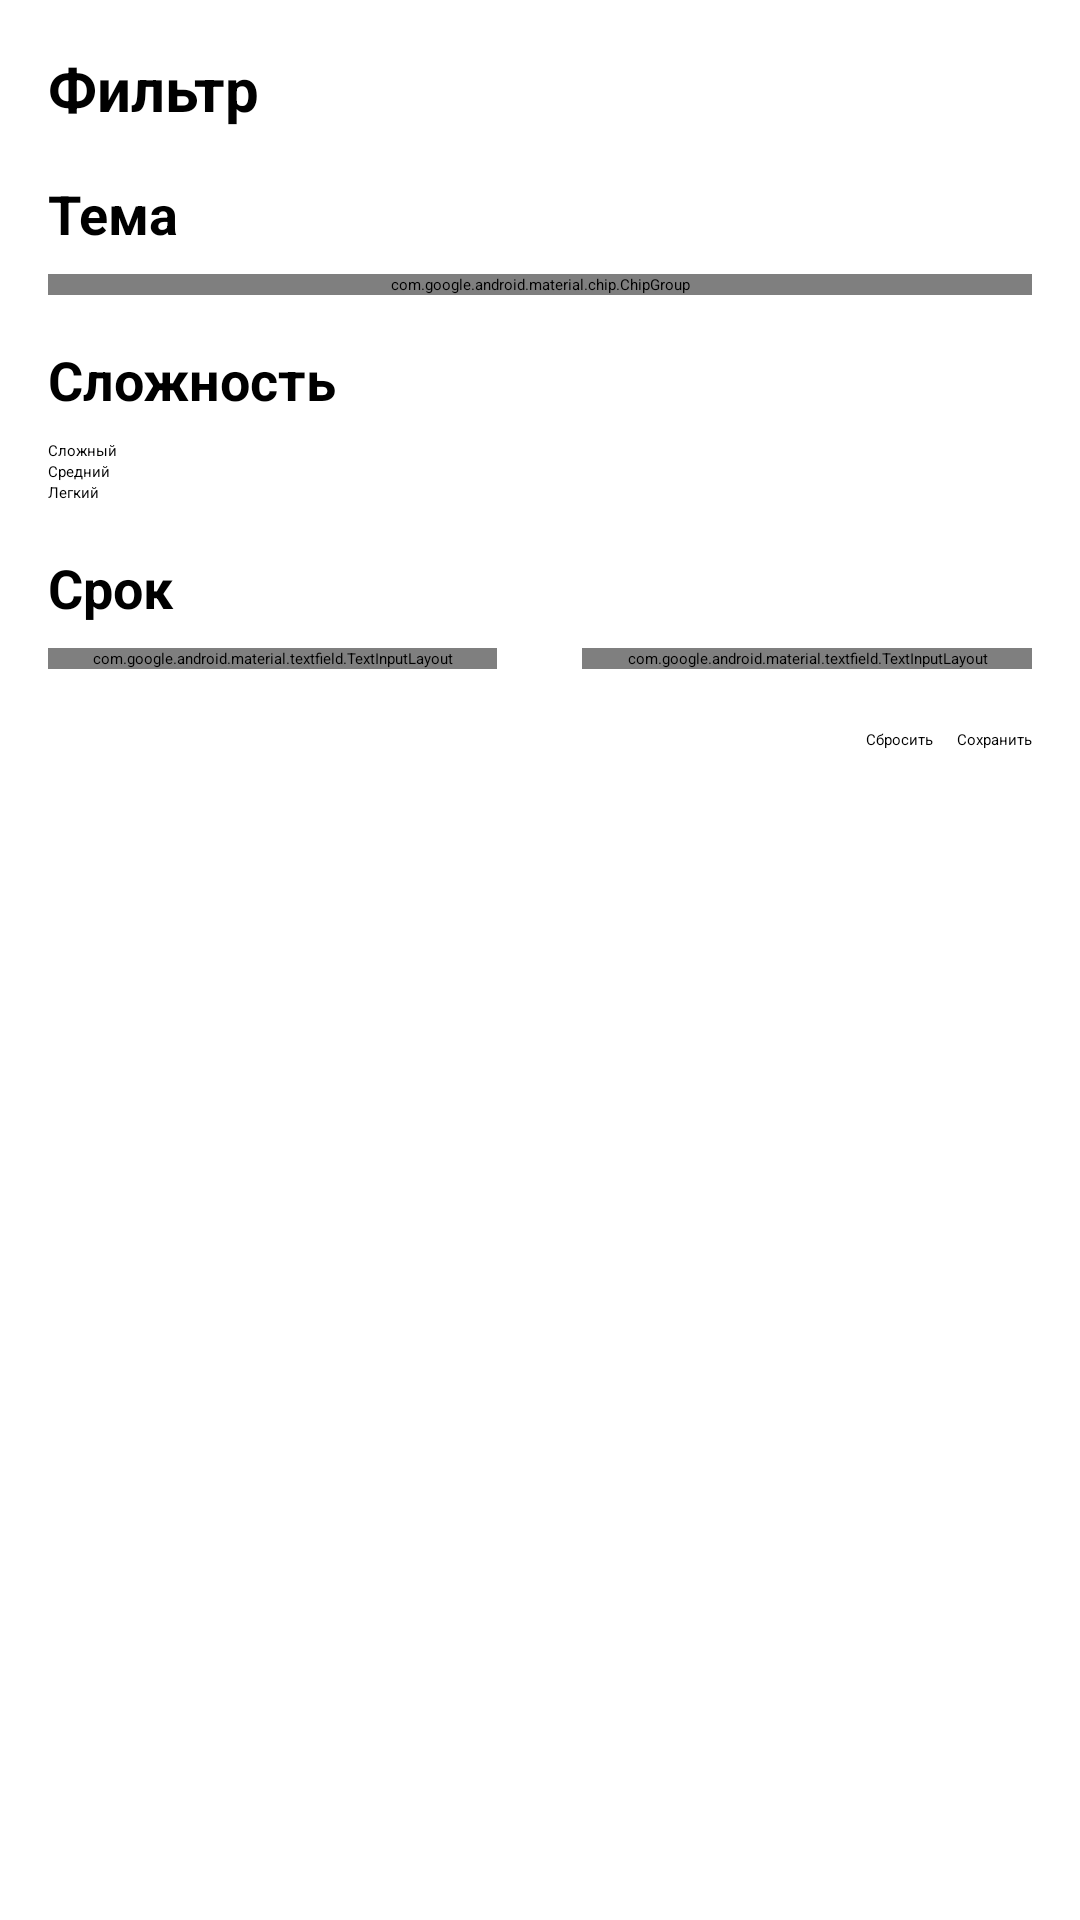

This screen was rendered from an Android layout file. Write that file and the resources it references.
<!-- AndroidManifest.xml: application theme Theme.MyApplication -->
<!-- res/layout/dialog_filters.xml -->
<?xml version="1.0" encoding="utf-8"?>
<LinearLayout xmlns:android="http://schemas.android.com/apk/res/android"
    xmlns:app="http://schemas.android.com/apk/res-auto"
    xmlns:tools="http://schemas.android.com/tools"
    android:layout_width="match_parent"
    android:layout_height="wrap_content"
    android:orientation="vertical"
    android:padding="16dp"
    android:background="@android:color/white">

    <TextView
        android:layout_width="match_parent"
        android:layout_height="wrap_content"
        android:text="Фильтр"
        android:textSize="20sp"
        android:textStyle="bold"
        android:paddingBottom="16dp"
        tools:ignore="HardcodedText"/>

    <TextView
        android:layout_width="match_parent"
        android:layout_height="wrap_content"
        android:text="Тема"
        android:textSize="18sp"
        android:textStyle="bold"
        android:paddingBottom="8dp"
        tools:ignore="HardcodedText"/>

    <com.google.android.material.chip.ChipGroup
        android:id="@+id/chipGroupTopic"
        android:layout_width="match_parent"
        android:layout_height="wrap_content"
        app:chipSpacing="8dp"
        app:singleSelection="false">

        <com.google.android.material.chip.Chip
            android:id="@+id/chipWeb"
            style="@style/Widget.MaterialComponents.Chip.Choice"
            android:text="Web-разработка"
            android:layout_height="wrap_content"
            android:layout_width="wrap_content"/>

        <com.google.android.material.chip.Chip
            android:id="@+id/chipAI"
            style="@style/Widget.MaterialComponents.Chip.Choice"
            android:text="AI"
            android:layout_height="wrap_content"
            android:layout_width="wrap_content"/>

        <com.google.android.material.chip.Chip
            android:id="@+id/chipAdmin"
            style="@style/Widget.MaterialComponents.Chip.Choice"
            android:text="Администрирование"
            android:layout_height="wrap_content"
            android:layout_width="wrap_content"/>

        <com.google.android.material.chip.Chip
            android:id="@+id/chipDB"
            style="@style/Widget.MaterialComponents.Chip.Choice"
            android:text="DataBase"
            android:layout_height="wrap_content"
            android:layout_width="wrap_content"/>

        <com.google.android.material.chip.Chip
            android:id="@+id/chipAnalytics"
            style="@style/Widget.MaterialComponents.Chip.Choice"
            android:text="Аналитика"
            android:layout_height="wrap_content"
            android:layout_width="wrap_content"/>

        <com.google.android.material.chip.Chip
            android:id="@+id/chipAndroid"
            style="@style/Widget.MaterialComponents.Chip.Choice"
            android:text="Android"
            android:layout_height="wrap_content"
            android:layout_width="wrap_content"/>

    </com.google.android.material.chip.ChipGroup>


    <TextView
        android:layout_width="match_parent"
        android:layout_height="wrap_content"
        android:text="Сложность"
        android:textSize="18sp"
        android:textStyle="bold"
        android:paddingTop="16dp"
        android:paddingBottom="8dp"
        tools:ignore="HardcodedText"/>

    <RadioGroup
        android:id="@+id/radioGroupDifficulty"
        android:layout_width="match_parent"
        android:layout_height="wrap_content">

        <RadioButton
            android:id="@+id/radioHard"
            android:layout_width="wrap_content"
            android:layout_height="wrap_content"
            android:text="Сложный" />

        <RadioButton
            android:id="@+id/radioMedium"
            android:layout_width="wrap_content"
            android:layout_height="wrap_content"
            android:text="Средний"/>

        <RadioButton
            android:id="@+id/radioEasy"
            android:layout_width="wrap_content"
            android:layout_height="wrap_content"
            android:text="Легкий"/>

    </RadioGroup>


    
    <TextView
        android:layout_width="match_parent"
        android:layout_height="wrap_content"
        android:text="Срок"
        android:textSize="18sp"
        android:textStyle="bold"
        android:paddingTop="16dp"
        android:paddingBottom="8dp"
        tools:ignore="HardcodedText"/>


    <LinearLayout
        android:layout_width="match_parent"
        android:layout_height="wrap_content"
        android:orientation="horizontal">

        <com.google.android.material.textfield.TextInputLayout
            android:id="@+id/inputLayoutDateFrom"
            style="@style/Widget.MaterialComponents.TextInputLayout.OutlinedBox"
            android:layout_width="0dp"
            android:layout_height="wrap_content"
            android:layout_weight="1"
            android:hint="От">

            <com.google.android.material.textfield.TextInputEditText
                android:id="@+id/editTextDateFrom"
                android:layout_width="match_parent"
                android:layout_height="wrap_content"
                android:focusable="false"
                android:clickable="true"
                android:inputType="none"/>

        </com.google.android.material.textfield.TextInputLayout>


        <TextView
            android:layout_width="wrap_content"
            android:layout_height="match_parent"
            android:text="  —  "
            android:gravity="center"
            android:textSize="16sp"/>


        
        <com.google.android.material.textfield.TextInputLayout
            android:id="@+id/inputLayoutDateTo"
            style="@style/Widget.MaterialComponents.TextInputLayout.OutlinedBox"
            android:layout_width="0dp"
            android:layout_height="wrap_content"
            android:layout_weight="1"
            android:hint="До">

            <com.google.android.material.textfield.TextInputEditText
                android:id="@+id/editTextDateTo"
                android:layout_width="match_parent"
                android:layout_height="wrap_content"
                android:focusable="false"
                android:clickable="true"
                android:inputType="none"/>

        </com.google.android.material.textfield.TextInputLayout>

    </LinearLayout>


    
    <LinearLayout
        android:layout_width="match_parent"
        android:layout_height="wrap_content"
        android:gravity="end"
        android:orientation="horizontal"
        android:paddingTop="20dp">

        <Button
            android:id="@+id/btnReset"
            android:layout_width="wrap_content"
            android:layout_height="wrap_content"
            android:text="Сбросить"
            tools:ignore="HardcodedText"/>

        <Button
            android:id="@+id/btnApply"
            android:layout_width="wrap_content"
            android:layout_height="wrap_content"
            android:text="Сохранить"
            android:layout_marginStart="8dp"
            tools:ignore="HardcodedText"/>

    </LinearLayout>

</LinearLayout>
<!-- resources referenced by this layout -->
<resources>

</resources>
